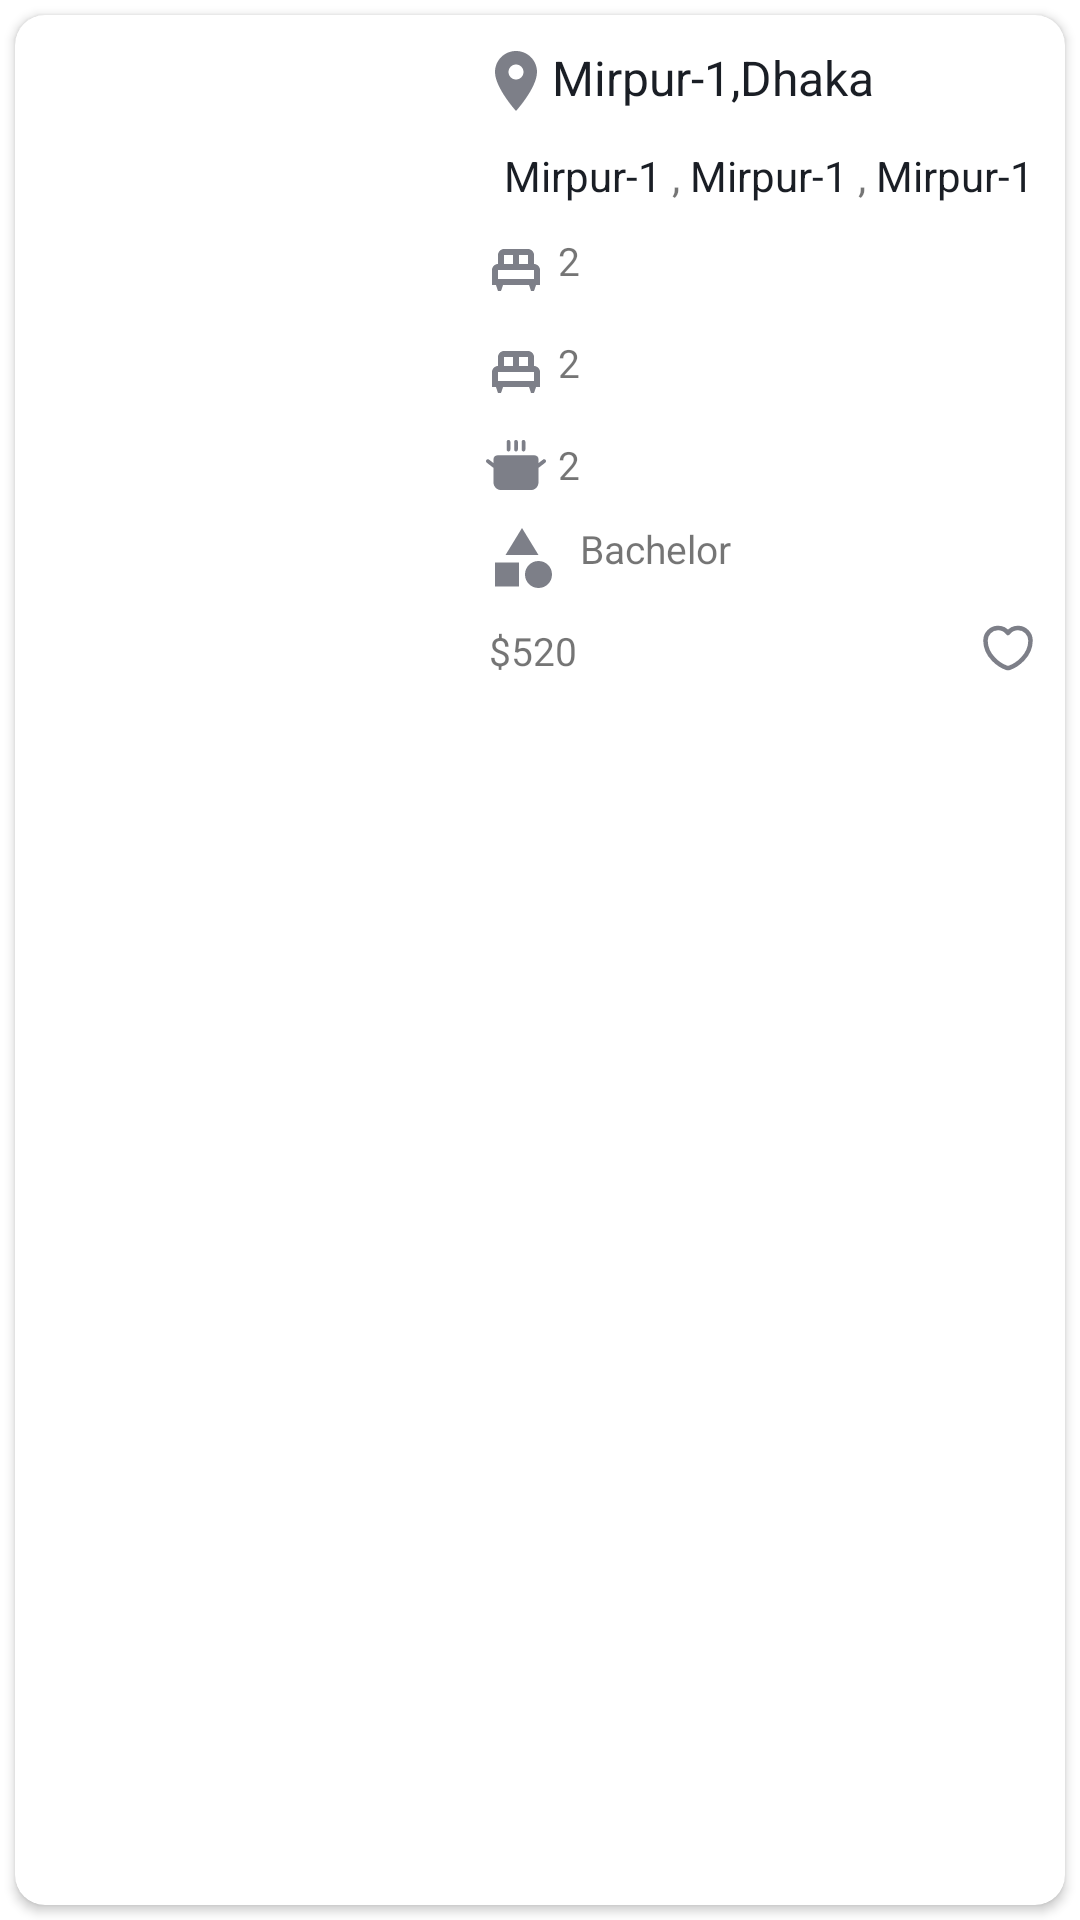

Layout XML and referenced resources for this Android screen:
<!-- AndroidManifest.xml: application theme Theme.FinalYearPorjectToletApp -->
<!-- res/layout/home_recyclerview.xml -->
<?xml version="1.0" encoding="utf-8"?>
<LinearLayout xmlns:android="http://schemas.android.com/apk/res/android"
    xmlns:app="http://schemas.android.com/apk/res-auto"
    android:layout_width="match_parent"
    android:id="@+id/layout"
    android:layout_height="250dp">

    <androidx.cardview.widget.CardView
        android:layout_width="match_parent"
        android:layout_height="match_parent"
        android:layout_margin="5dp"
        app:cardCornerRadius="10dp">

        <LinearLayout
            android:layout_width="match_parent"
            android:layout_height="match_parent"
            android:id="@+id/homelayout"
            android:orientation="horizontal">

            <ImageView
                android:id="@+id/homeImage"
                android:layout_width="150dp"
                android:layout_height="match_parent"
                android:scaleType="centerCrop"
                app:srcCompat="@drawable/homeimage" />

            <LinearLayout
                android:layout_width="match_parent"
                android:layout_height="match_parent"
                android:layout_marginLeft="5dp"
                android:layout_weight="1"
                android:orientation="vertical">

                <TextView
                    android:id="@+id/location"
                    android:layout_width="match_parent"
                    android:layout_height="wrap_content"
                    android:layout_marginTop="10dp"
                    android:paddingLeft="0dp"
                    android:text="Mirpur-1,Dhaka"
                    android:textColor="#1A1E25"
                    android:drawableLeft="@drawable/ic_baseline_location_on_24"
                    android:textSize="16sp" />
                <LinearLayout
                    android:layout_width="match_parent"
                    android:layout_height="wrap_content"
                    android:paddingLeft="8dp"
                    android:orientation="horizontal">
                    <TextView
                        android:id="@+id/division"
                        android:layout_width="wrap_content"
                        android:layout_height="wrap_content"
                        android:layout_marginTop="10dp"
                        android:paddingLeft="0dp"
                        android:text="Mirpur-1"
                        android:textColor="#1A1E25"
                        android:textSize="14sp" />
                    <TextView
                        android:layout_width="wrap_content"
                        android:layout_height="match_parent"
                        android:gravity="bottom"
                        android:text=" , ">

                    </TextView>
                    <TextView
                        android:id="@+id/district"
                        android:layout_width="wrap_content"
                        android:layout_height="wrap_content"
                        android:layout_marginTop="10dp"
                        android:paddingLeft="0dp"
                        android:text="Mirpur-1"
                        android:textColor="#1A1E25"
                        android:textSize="14sp" />
                    <TextView
                        android:layout_width="wrap_content"
                        android:layout_height="match_parent"
                        android:gravity="bottom"
                        android:text=" , ">

                    </TextView>

                    <TextView
                        android:id="@+id/aria"
                        android:layout_width="wrap_content"
                        android:layout_height="wrap_content"
                        android:layout_marginTop="10dp"
                        android:paddingLeft="0dp"
                        android:text="Mirpur-1"
                        android:textColor="#1A1E25"
                        android:textSize="14sp" />

                </LinearLayout>


                <LinearLayout
                    android:layout_width="match_parent"
                    android:layout_height="wrap_content"
                    android:layout_marginTop="10dp"
                    android:orientation="horizontal">

                    <TextView
                        android:id="@+id/roomAmount"
                        android:layout_width="wrap_content"
                        android:layout_height="wrap_content"
                        android:drawableLeft="@drawable/ic_baseline_single_bed"
                        android:drawablePadding="2dp"
                        android:text="2"
                        android:textSize="13sp" />

                </LinearLayout>

                <LinearLayout
                    android:layout_width="match_parent"
                    android:layout_height="wrap_content"
                    android:layout_marginTop="10dp"
                    android:orientation="horizontal">

                    <TextView
                        android:id="@+id/bathRoomAmount"
                        android:layout_width="wrap_content"
                        android:layout_height="wrap_content"
                        android:drawableLeft="@drawable/ic_baseline_single_bed"
                        android:drawablePadding="2dp"
                        android:text="2"
                        android:textSize="13sp" />


                </LinearLayout>

                <LinearLayout
                    android:layout_width="match_parent"
                    android:layout_height="wrap_content"
                    android:layout_marginTop="10dp"
                    android:orientation="horizontal"
                    android:paddingLeft="2dp">

                    <TextView
                        android:id="@+id/kitchenAmount"
                        android:layout_width="wrap_content"
                        android:layout_height="match_parent"
                        android:drawableLeft="@drawable/ic_kitchen"
                        android:drawablePadding="4dp"
                        android:text="2"
                        android:textSize="13sp" />


                </LinearLayout>
                <LinearLayout
                    android:layout_width="match_parent"
                    android:layout_height="wrap_content"
                    android:layout_marginTop="10dp"
                    android:orientation="horizontal"
                    android:paddingLeft="2dp">

                    <TextView
                        android:id="@+id/type"
                        android:layout_width="wrap_content"
                        android:layout_height="match_parent"
                        android:drawableLeft="@drawable/ic_baseline_category_24"
                        android:drawablePadding="4dp"
                        android:text=" Bachelor"
                        android:textSize="13sp" />

                </LinearLayout>

                <LinearLayout
                    android:layout_width="match_parent"
                    android:layout_height="wrap_content"
                    android:layout_marginLeft="3dp"
                    android:layout_marginTop="10dp"
                    android:orientation="horizontal">

                    <TextView
                        android:id="@+id/textView21"
                        android:layout_width="wrap_content"
                        android:layout_height="wrap_content"
                        android:text="$"
                        android:textSize="13sp" />

                     <TextView
                        android:id="@+id/amount"
                        android:layout_width="wrap_content"
                        android:layout_height="wrap_content"
                        android:text="520"
                        android:textSize="13sp" />



                    <LinearLayout
                        android:layout_width="match_parent"
                        android:layout_height="match_parent"
                        android:layout_marginRight="10dp"
                        android:orientation="vertical">

                        <ImageView
                            android:id="@+id/saveHome"
                            android:layout_width="wrap_content"
                            android:layout_height="wrap_content"
                            android:layout_gravity="right"
                            app:srcCompat="@drawable/ic_vector_save"

                            />
                    </LinearLayout>

                </LinearLayout>

            </LinearLayout>
        </LinearLayout>
    </androidx.cardview.widget.CardView>
</LinearLayout>
<!-- resources referenced by this layout -->
<resources>
  <!-- drawable ic_baseline_category_24 (drawable) -->
  <vector android:height="24dp" android:tint="#7D7F88"
      android:viewportHeight="24" android:viewportWidth="24"
      android:width="24dp" xmlns:android="http://schemas.android.com/apk/res/android">
      <path android:fillColor="@android:color/white" android:pathData="M12,2l-5.5,9h11z"/>
      <path android:fillColor="@android:color/white" android:pathData="M17.5,17.5m-4.5,0a4.5,4.5 0,1 1,9 0a4.5,4.5 0,1 1,-9 0"/>
      <path android:fillColor="@android:color/white" android:pathData="M3,13.5h8v8H3z"/>
  </vector>
  <!-- drawable ic_baseline_location_on_24 (drawable) -->
  <vector android:height="24dp" android:tint="#7D7F88"
      android:viewportHeight="24" android:viewportWidth="24"
      android:width="24dp" xmlns:android="http://schemas.android.com/apk/res/android">
      <path android:fillColor="@android:color/white" android:pathData="M12,2C8.13,2 5,5.13 5,9c0,5.25 7,13 7,13s7,-7.75 7,-13c0,-3.87 -3.13,-7 -7,-7zM12,11.5c-1.38,0 -2.5,-1.12 -2.5,-2.5s1.12,-2.5 2.5,-2.5 2.5,1.12 2.5,2.5 -1.12,2.5 -2.5,2.5z"/>
  </vector>
  <!-- drawable ic_baseline_single_bed (drawable) -->
  <vector android:height="24dp" android:tint="#7D7F88"
      android:viewportHeight="24" android:viewportWidth="24"
      android:width="24dp" xmlns:android="http://schemas.android.com/apk/res/android">
      <path android:fillColor="@android:color/white" android:pathData="M20,12c0,-1.1 -0.9,-2 -2,-2V7c0,-1.1 -0.9,-2 -2,-2H8C6.9,5 6,5.9 6,7v3c-1.1,0 -2,0.9 -2,2v5h1.33L6,19h1l0.67,-2h8.67L17,19h1l0.67,-2H20V12zM16,10h-3V7h3V10zM8,7h3v3H8V7zM6,12h12v3H6V12z"/>
  </vector>
  <!-- drawable ic_kitchen: vector/xml drawable (drawable, 2137 chars, omitted) -->
  <!-- drawable ic_vector_save (drawable) -->
  <vector xmlns:android="http://schemas.android.com/apk/res/android"
      android:width="18dp"
      android:height="16dp"
      android:viewportWidth="18"
      android:viewportHeight="16">
    <path
        android:pathData="M9.465,14.6074C9.21,14.6974 8.79,14.6974 8.535,14.6074C6.36,13.8649 1.5,10.7675 1.5,5.5174C1.5,3.1999 3.3675,1.3249 5.67,1.3249C7.035,1.3249 8.2425,1.9849 9,3.005C9.7575,1.9849 10.9725,1.3249 12.33,1.3249C14.6325,1.3249 16.5,3.1999 16.5,5.5174C16.5,10.7675 11.64,13.8649 9.465,14.6074Z"
        android:strokeLineJoin="round"
        android:strokeWidth="1.5"
        android:fillColor="#00000000"
        android:strokeColor="#7D7F88"
        android:strokeLineCap="round"/>
  </vector>
  <style name="Theme.FinalYearPorjectToletApp" parent="Theme.MaterialComponents.DayNight.DarkActionBar">
          
          <item name="colorPrimary">@color/purple_500</item>
          <item name="colorPrimaryVariant">@color/purple_700</item>
          <item name="colorOnPrimary">@color/white</item>
          
          <item name="colorSecondary">@color/teal_200</item>
          <item name="colorSecondaryVariant">@color/teal_700</item>
          <item name="colorOnSecondary">@color/black</item>
          
          <item name="android:statusBarColor" tools:targetApi="l">?attr/colorPrimaryVariant</item>
          
      </style>
  <color name="purple_500">#FF6200EE</color>
  <color name="purple_700">#FF3700B3</color>
  <color name="white">#FFFFFFFF</color>
  <color name="teal_200">#FF03DAC5</color>
  <color name="teal_700">#FF018786</color>
  <color name="black">#FF000000</color>
</resources>
